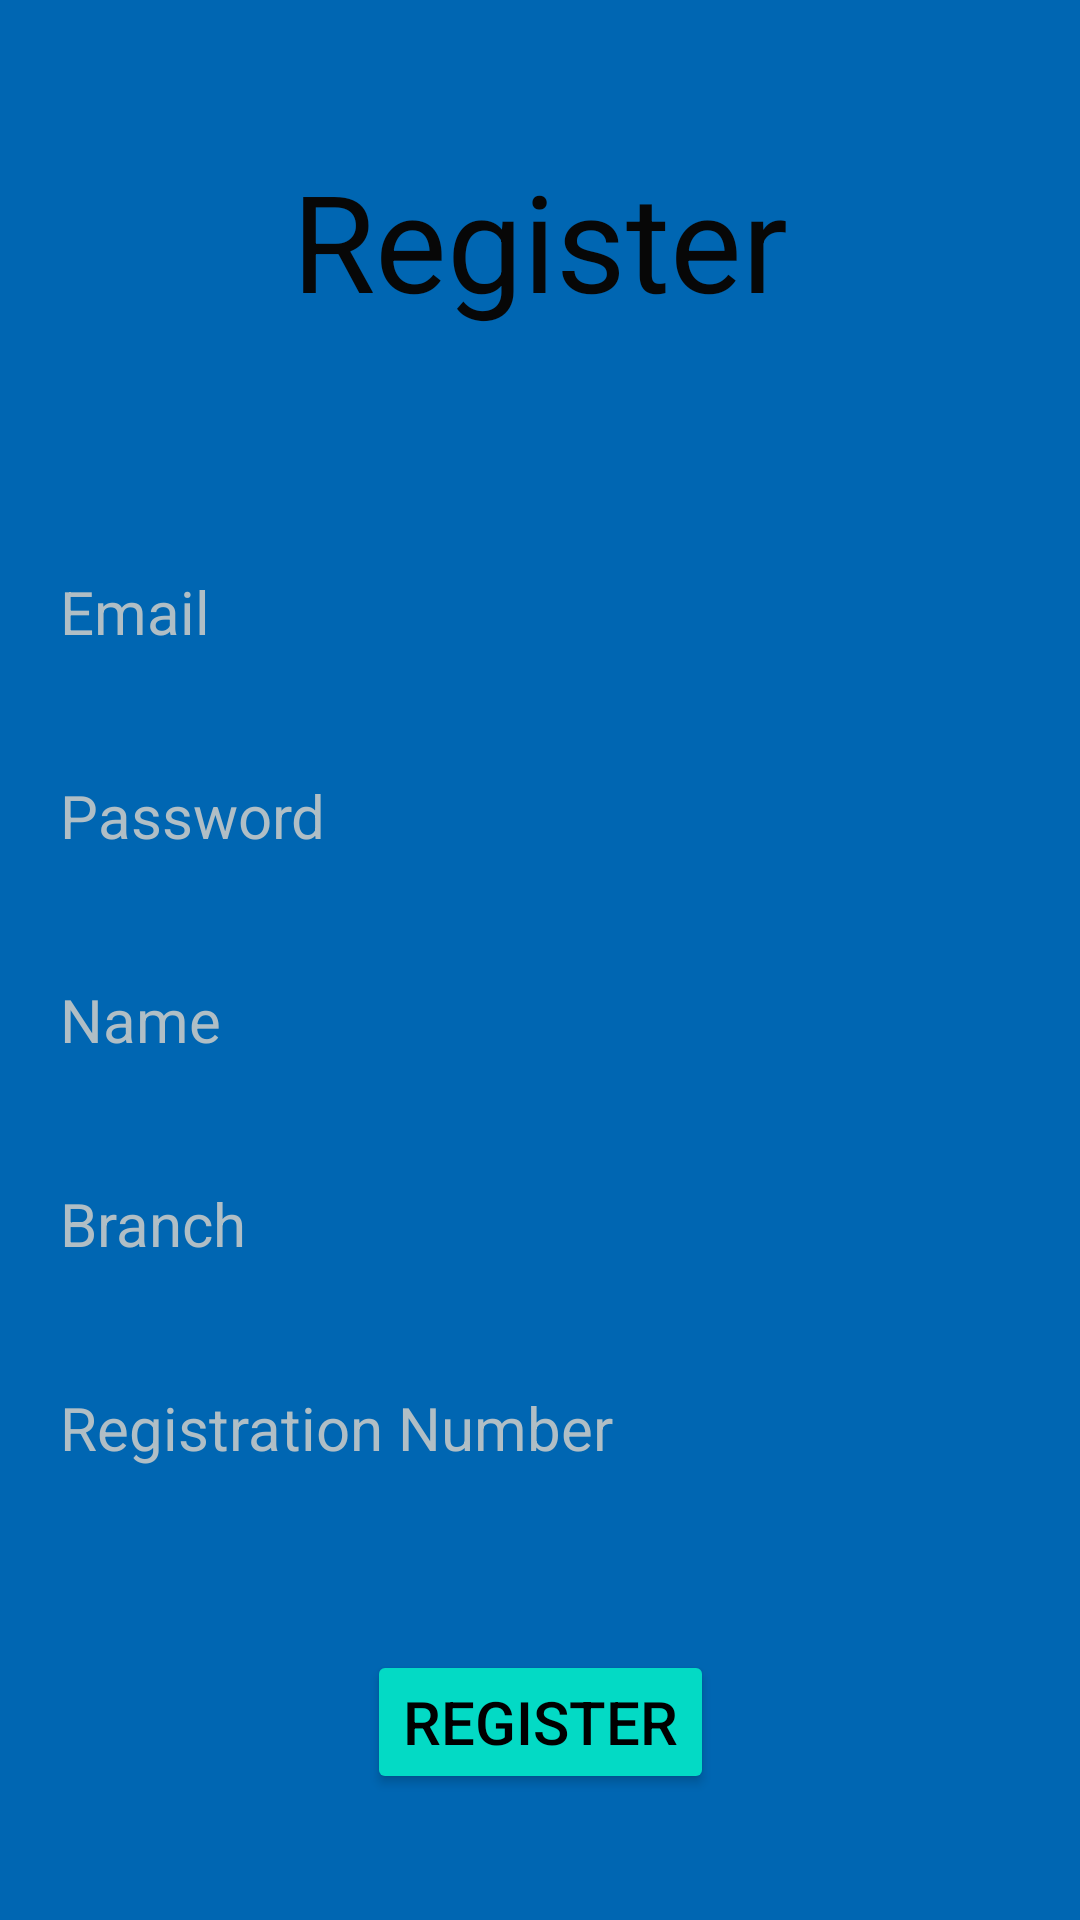

The Android layout XML behind this screen, and the referenced resources:
<!-- AndroidManifest.xml: application theme Theme.TeacherQuizUpApp -->
<!-- res/layout/activity_registration.xml -->
<?xml version="1.0" encoding="utf-8"?>
<ScrollView xmlns:android="http://schemas.android.com/apk/res/android"
    xmlns:app="http://schemas.android.com/apk/res-auto"
    xmlns:tools="http://schemas.android.com/tools"
    android:id="@+id/sv"
    android:layout_width="match_parent"
    android:layout_height="match_parent"
    android:background="@color/blue_400">

    <androidx.constraintlayout.widget.ConstraintLayout
        android:id="@+id/cl"
        android:layout_width="match_parent"
        android:layout_height="wrap_content"
        tools:context=".RegistrationActivity">

        <TextView
            android:id="@+id/registerText"
            android:layout_width="wrap_content"
            android:layout_height="wrap_content"
            android:layout_marginTop="50dp"
            android:gravity="center"
            android:text="@string/register"
            android:textColor="#070707"
            android:textSize="45sp"
            android:visibility="visible"
            app:layout_constraintLeft_toLeftOf="parent"
            app:layout_constraintRight_toRightOf="parent"
            app:layout_constraintTop_toTopOf="parent" />

        <EditText
            android:id="@+id/registerEmail"
            android:layout_width="match_parent"
            android:layout_height="wrap_content"
            android:layout_marginLeft="20dp"
            android:layout_marginTop="70dp"
            android:layout_marginRight="20dp"
            android:autofillHints="emailAddress"
            android:background="@android:color/transparent"
            android:hint="@string/email"
            android:inputType="textEmailAddress"
            android:minHeight="48dp"
            android:textColorHint="#B0BEC5"
            android:textSize="20sp"
            app:layout_constraintLeft_toLeftOf="parent"
            app:layout_constraintRight_toRightOf="parent"
            app:layout_constraintTop_toBottomOf="@id/registerText" />

        <EditText
            android:id="@+id/registerPassword"
            android:layout_width="match_parent"
            android:layout_height="wrap_content"
            android:layout_marginLeft="20dp"
            android:layout_marginTop="20dp"
            android:layout_marginRight="20dp"
            android:autofillHints="password"
            android:background="@android:color/transparent"
            android:hint="@string/password"
            android:inputType="textPassword"
            android:minHeight="48dp"
            android:textColorHint="#B0BEC5"
            android:textSize="20sp"
            app:layout_constraintLeft_toLeftOf="parent"
            app:layout_constraintRight_toRightOf="parent"
            app:layout_constraintTop_toBottomOf="@id/registerEmail" />

        <EditText
            android:id="@+id/registerName"
            android:layout_width="match_parent"
            android:layout_height="wrap_content"
            android:layout_marginLeft="20dp"
            android:layout_marginTop="20dp"
            android:layout_marginRight="20dp"
            android:autofillHints="name"
            android:background="@android:color/transparent"
            android:hint="@string/name"
            android:inputType="textPersonName"
            android:minHeight="48dp"
            android:textColorHint="#B0BEC5"
            android:textSize="20sp"
            app:layout_constraintLeft_toLeftOf="parent"
            app:layout_constraintRight_toRightOf="parent"
            app:layout_constraintTop_toBottomOf="@id/registerPassword" />

        <EditText
            android:id="@+id/registerBranch"
            android:layout_width="match_parent"
            android:layout_height="wrap_content"
            android:layout_marginLeft="20dp"
            android:layout_marginTop="20dp"
            android:layout_marginRight="20dp"
            android:background="@android:color/transparent"
            android:hint="@string/branch"
            android:minHeight="48dp"
            android:textColorHint="#B0BEC5"
            android:textSize="20sp"
            app:layout_constraintLeft_toLeftOf="parent"
            app:layout_constraintRight_toRightOf="parent"
            app:layout_constraintTop_toBottomOf="@id/registerName" />


        <EditText
            android:id="@+id/registerRegNo"
            android:layout_width="match_parent"
            android:layout_height="wrap_content"
            android:layout_marginLeft="20dp"
            android:layout_marginTop="20dp"
            android:layout_marginRight="20dp"
            android:background="@android:color/transparent"
            android:hint="@string/registration_number"
            android:minHeight="48dp"
            android:textColorHint="#B0BEC5"
            android:textSize="20sp"
            app:layout_constraintLeft_toLeftOf="parent"
            app:layout_constraintRight_toRightOf="parent"
            app:layout_constraintTop_toBottomOf="@id/registerBranch" />

        <Button
            android:id="@+id/registerButton"
            android:layout_width="wrap_content"
            android:layout_height="wrap_content"
            android:layout_marginTop="50dp"
            android:backgroundTint="@color/teal_200"
            android:gravity="center"
            android:text="@string/register"
            android:textColor="@color/black"
            android:textSize="20sp"
            app:layout_constraintLeft_toLeftOf="parent"
            app:layout_constraintRight_toRightOf="parent"
            app:layout_constraintTop_toBottomOf="@id/registerRegNo"
            tools:ignore="DuplicateSpeakableTextCheck" />

        <ProgressBar
            android:id="@+id/progressBarRegister"
            android:layout_width="wrap_content"
            android:layout_height="wrap_content"
            app:layout_constraintBottom_toBottomOf="parent"
            app:layout_constraintEnd_toEndOf="parent"
            app:layout_constraintStart_toStartOf="parent"
            app:layout_constraintTop_toTopOf="parent"
            android:visibility="gone" />



    </androidx.constraintlayout.widget.ConstraintLayout>
</ScrollView>
<!-- resources referenced by this layout -->
<resources>
  <color name="black">#FF000000</color>
  <color name="blue_400">#0066b2</color>
  <color name="teal_200">#FF03DAC5</color>
  <string name="branch">Branch</string>
  <string name="email">Email</string>
  <string name="name">Name</string>
  <string name="password">Password</string>
  <string name="register">Register</string>
  <string name="registration_number">Registration Number</string>
  <style name="Theme.TeacherQuizUpApp" parent="Theme.MaterialComponents.DayNight.DarkActionBar">
          
          <item name="colorPrimary">@color/purple_500</item>
          <item name="colorPrimaryVariant">@color/purple_700</item>
          <item name="colorOnPrimary">@color/white</item>
          
          <item name="colorSecondary">@color/teal_200</item>
          <item name="colorSecondaryVariant">@color/teal_700</item>
          <item name="colorOnSecondary">@color/black</item>
          
          <item name="android:statusBarColor" tools:targetApi="l">?attr/colorPrimaryVariant</item>
          
      </style>
  <color name="purple_500">#FF6200EE</color>
  <color name="purple_700">#FF3700B3</color>
  <color name="white">#FFFFFFFF</color>
  <color name="teal_700">#FF018786</color>
</resources>
